Run: headless pygame with SDL's dummy video driver; simulated clock (each Clock.tick advances the game by its frame time, no real sleeping); random seed 0; keys injected as events and as key.get_pressed() state; no mouse input.
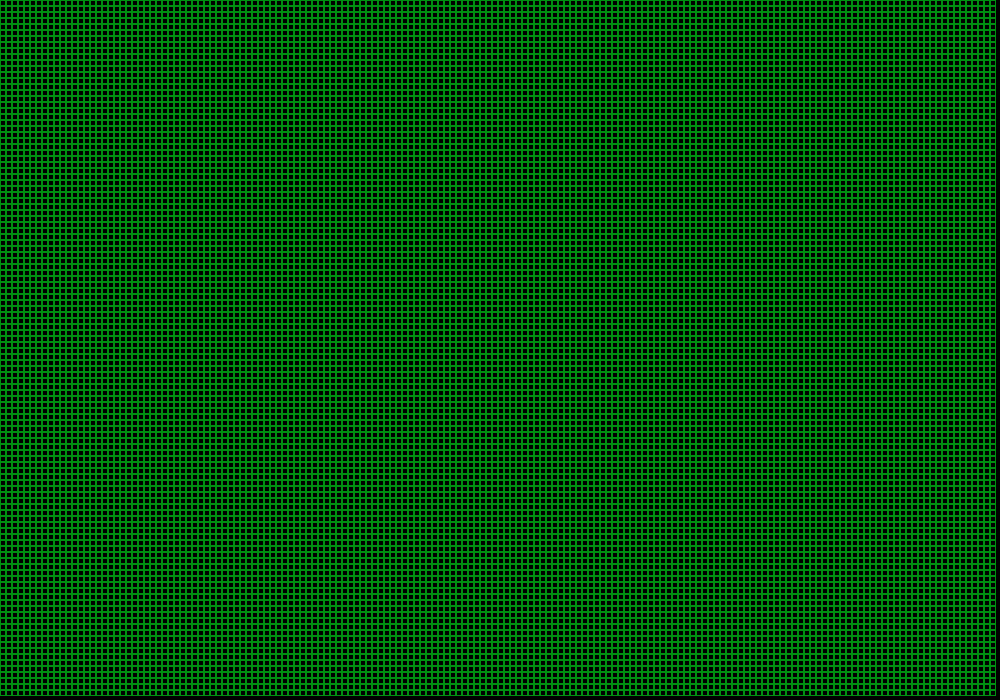
Frame 1 of 4 · flips 1–60 · no input
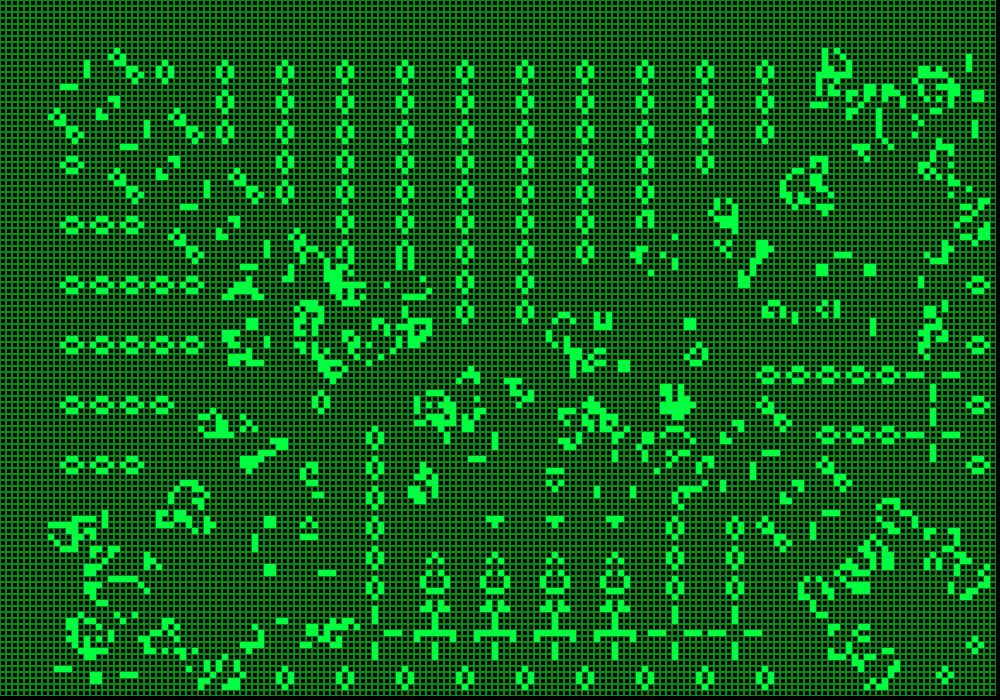
Frame 2 of 4 · flips 61–180 · tapped SPACE, RETURN · held RIGHT (→), D
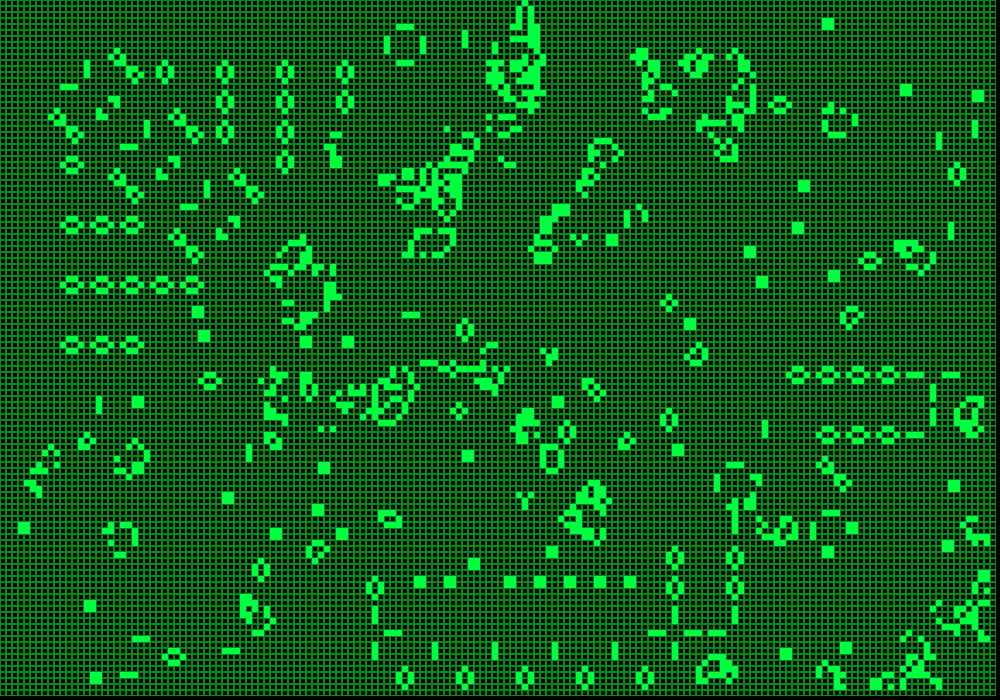
Frame 3 of 4 · flips 181–300 · held DOWN (↓), S
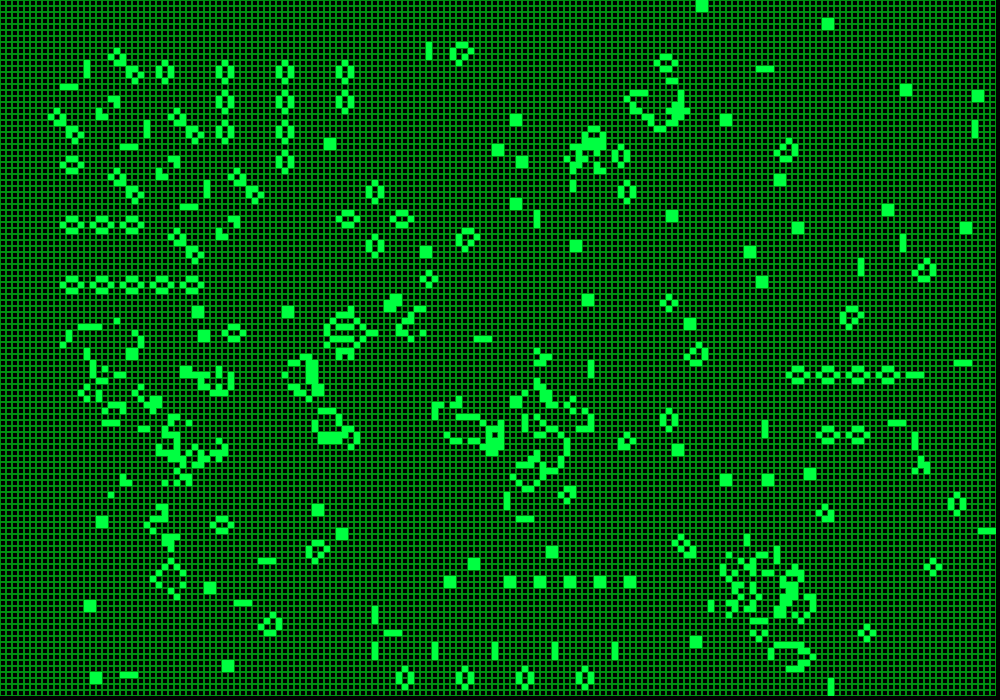
Frame 4 of 4 · flips 301–420 · held LEFT (←), A, UP (↑), W

The pygame program that drew these frames:

import pygame, random
from pygame.locals import *


class App:
    def __init__(self):
        self._display_surf = None
        self.size = self.width, self.height = 1000, 700
        self._grid = Grid(self.width, self.height)
        self._running = True
        self._game_start = False
        self._colour = False
        self._paused = False
        self._stochastic = False
        self.clock = pygame.time.Clock()
        self._fps = 5


    def on_init(self):
        pygame.init()
        self._display_surf = pygame.display.set_mode(self.size, pygame.HWSURFACE | pygame.DOUBLEBUF)
        return self._display_surf

    def on_event(self, event):
        if event.type == pygame.QUIT:
            self._running = False
        elif event.type == pygame.KEYDOWN:
                if event.key == pygame.K_ESCAPE:
                    self._running = False
                elif event.key == pygame.K_SPACE:
                    if not self._game_start:
                        self._game_start = not self._game_start
                    else:
                        self._display_surf.blit(self._grid.draw_grid(), (0, 0))
                        pygame.display.update()
                        self._grid.cells = self._grid.populate()
                        self.clock.tick(self._fps)
                elif event.key == pygame.K_c:
                    self._colour= not self._colour
                elif event.key == pygame.K_p:
                    self._paused = not self._paused
                elif event.key == pygame.K_r:
                    self._stochastic = not self._stochastic


    def on_loop(self):
        if not self._paused:
            if self._game_start:
                self._display_surf.blit(self._grid.draw_cells(), (0, 0))
            else:
                self._display_surf.blit(self._grid.draw_grid(), (0, 0))
            pygame.display.update()

    def on_render(self):
        if not self._paused:
            if self._game_start:
                self._grid.update()
                # self._grid.random(int(self._grid.total / 200))
                if self._stochastic:
                    self._grid.stochastic(2)
                if self._colour:
                    self._grid.change_colour()

        self.clock.tick(self._fps)

    def on_cleanup(self):
        pygame.quit()

    def on_execute(self):
        if self.on_init() is None:
            self._running = False

        while self._running:
            for event in pygame.event.get():
                self.on_event(event)
            self.on_loop()
            self.on_render()
        self.on_cleanup()


class Grid:
    def __init__(self, width, height):
        self.height = height
        self.width = width
        self.grain = 6
        self.x_cells = int(self.width / self.grain)
        self.y_cells = int(self.height / self.grain)
        self.colours = self.colour_cell, self.colour_grid = (0, 255, 65), (0, 143, 17)
        self.total = self.x_cells * self.y_cells
        self.cells = self.populate()

    def change_colour(self):
        self.colour_cell = (self.colour_cell[2], self.colour_cell[0], self.colour_cell[1])
        self.colour_grid = (self.colour_grid[2], self.colour_grid[0], self.colour_grid[1])


    def draw_cells(self):
        grid = self.draw_grid()
        for cell in self.cells:
            if cell.alive:
                rect = pygame.Rect(cell.x * self.grain, cell.y * self.grain, self.grain, self.grain)
                pygame.draw.rect(grid, self.colour_cell, rect)
        return grid

    def draw_grid(self):
        grid = pygame.Surface((self.width, self.height))
        grid.fill((0, 0, 0))
        for y in range(self.y_cells):
            for x in range(self.x_cells):
                rect = pygame.Rect(x * self.grain, y * self.grain, self.grain, self.grain)
                pygame.draw.rect(grid, self.colour_grid, rect, 1)
        return grid

    def populate(self):
        cell_array = []
        num_array = []
        for y in range(self.y_cells):
            for x in range(self.x_cells):
                cell_array.append(Cell(x, y, self.x_cells, self.y_cells))
                num_array.append(random.randint(1, 1000))

        """
        for i in range(int(self.total * 0.3)):
            max_val = max(num_array)
            max_idx = num_array.index(max_val)
            cell_array[max_idx].alive = True
            num_array[max_idx] = 0
        """
        # """
        num = 10
        for cell in cell_array:
            if (cell.x % num) < (num * 0.5):
                cell.alive = True
        for cell in cell_array:
            if (cell.y % num) < (num * 0.5):
                cell.alive = not cell.alive
        # """

        return cell_array

    def stochastic(self, n):
        for i in range(n):
            rando = random.randint(0, self.total - 1)
            if not self.cells[rando].alive:
                self.cells[rando].alive = True

    def update(self):
        [cell.implement_rules(self) for cell in self.cells]
        [cell.check_status() for cell in self.cells]


class Cell:
    def __init__(self, x, y, x_cells, y_cells):
        self.x = x
        self.y = y
        self.alive = False
        self.change = False
        self.neighbours = self.get_neighbours(x_cells, y_cells)

    def check_status(self):
        if self.change:
            if self.alive:
                self.alive = False
                self.change = False
            elif not self.alive:
                self.alive = True
                self.change = False

    def get_neighbours(self, width, height):
        if self.x == 0 and self.y == 0:
            return [[1, self.y], [self.x, 1], [1, 1]]
        elif self.x == width - 1 and self.y == 0:
            return [[width - 2, self.y], [width - 2, 1], [self.x, 1]]
        elif self.x == 0 and self.y == height - 1:
            return [[self.x, height - 2], [1, height - 2], [1, self.y]]
        elif self.x == width - 1 and self.y == height - 1:
            return [[width - 2, height - 2], [self.x, height - 2], [width - 2, self.y]]
        elif self.y == 0:
            return [
                [self.x - 1, self.y], [self.x + 1, self.y],
                [self.x - 1, self.y + 1], [self.x, self.y + 1], [self.x + 1, self.y + 1]
            ]
        elif self.y == height - 1:
            return [
                [self.x - 1, self.y - 1], [self.x, self.y - 1], [self.x + 1, self.y - 1],
                [self.x - 1, self.y], [self.x + 1, self.y]
            ]
        elif self.x == 0:
            return [
                [self.x, self.y - 1], [self.x, self.y + 1],
                [self.x + 1, self.y - 1], [self.x + 1, self.y], [self.x + 1, self.y + 1]
            ]
        elif self.x == width - 1:
            return [
                [self.x - 1, self.y - 1], [self.x - 1, self.y], [self.x - 1, self.y + 1],
                [self.x, self.y - 1], [self.x, self.y + 1],
            ]
        else:
            return [
                [self.x - 1, self.y - 1],   [self.x, self.y - 1],   [self.x + 1, self.y - 1],
                [self.x - 1, self.y],       [self.x + 1, self.y],
                [self.x - 1, self.y + 1],   [self.x, self.y + 1],   [self.x + 1, self.y + 1]
            ]

    def implement_rules(self, grid):
            live_cells = 0

            for cell in self.neighbours:
                if grid.cells[(cell[0] + (cell[1] * grid.x_cells))].alive:
                    live_cells += 1

            if live_cells < 2 and self.alive:
                self.change = True
            elif live_cells > 3 and self.alive:
                self.change = True
            elif live_cells == 3 and not self.alive:
                self.change = True




if __name__ == "__main__":
    theApp = App()
    theApp.on_execute()
